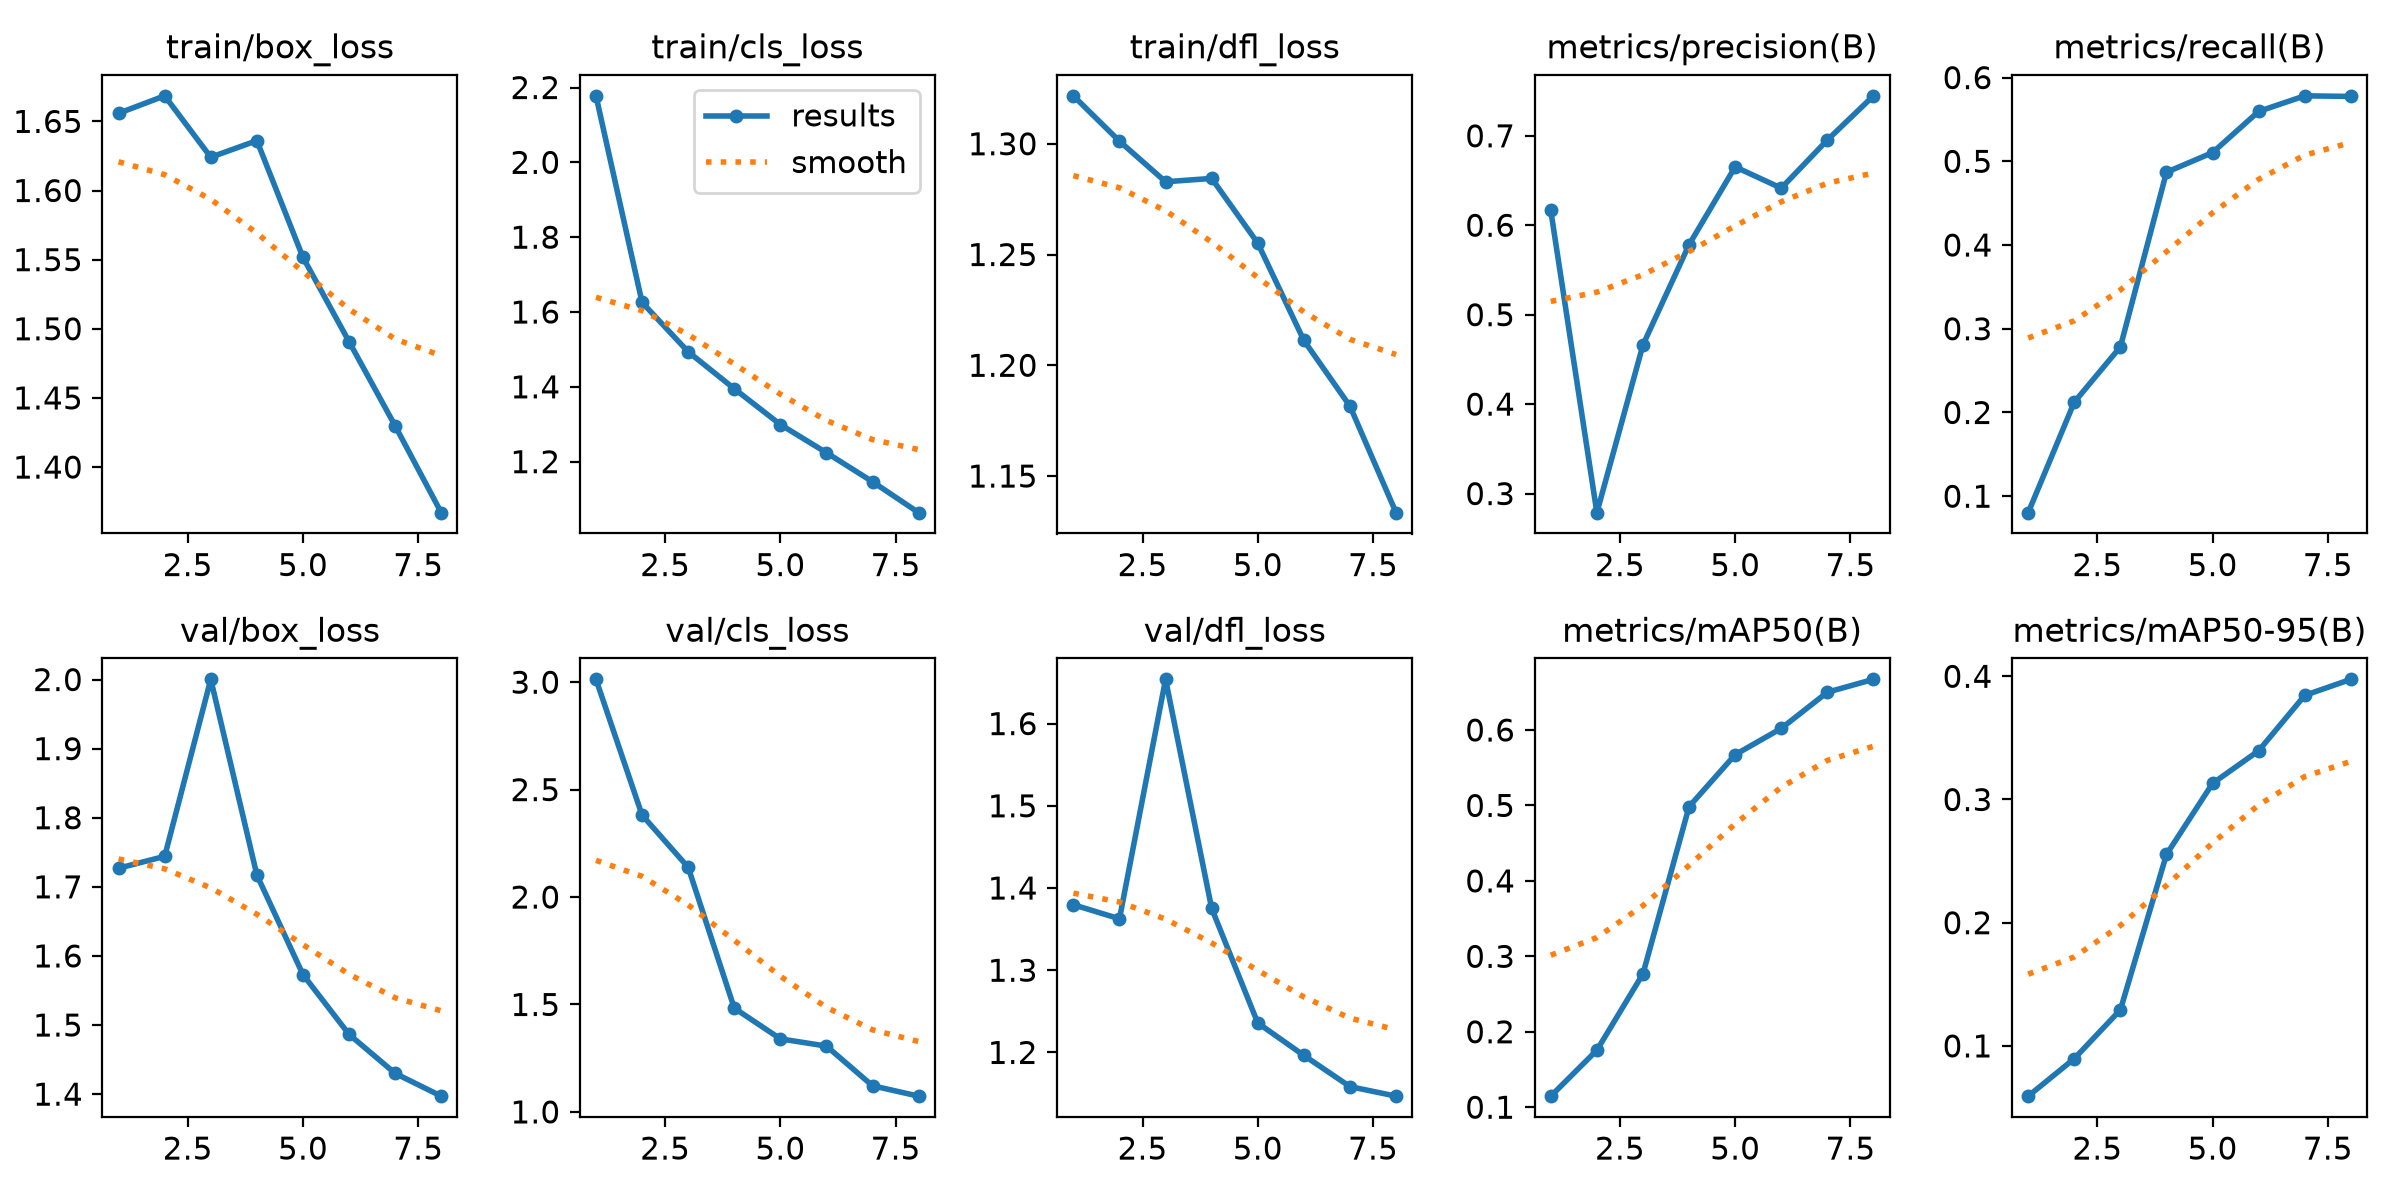

Values plotted in this chart, from the file beside it:
epoch, time, train/box_loss, train/cls_loss, train/dfl_loss, metrics/precision(B), metrics/recall(B), metrics/mAP50(B), metrics/mAP50-95(B), val/box_loss, val/cls_loss, val/dfl_loss, lr/pg0, lr/pg1, lr/pg2
1, 111, 1.656, 2.178, 1.322, 0.6165, 0.08034, 0.1146, 0.05921, 1.727, 3.013, 1.38, 0.0006533, 0.0006533, 0.0006533
2, 223.5, 1.668, 1.626, 1.301, 0.2787, 0.2123, 0.1755, 0.08966, 1.744, 2.381, 1.363, 0.001157, 0.001157, 0.001157
3, 334.2, 1.624, 1.494, 1.283, 0.4662, 0.2783, 0.2768, 0.1292, 2, 2.138, 1.654, 0.001495, 0.001495, 0.001495
4, 445.2, 1.636, 1.395, 1.284, 0.5783, 0.4869, 0.4984, 0.2554, 1.717, 1.483, 1.375, 0.001257, 0.001257, 0.001257
5, 557.3, 1.552, 1.299, 1.255, 0.6653, 0.5104, 0.5673, 0.3131, 1.573, 1.34, 1.236, 0.00101, 0.00101, 0.00101
6, 669.8, 1.491, 1.224, 1.211, 0.6415, 0.5596, 0.6021, 0.3396, 1.486, 1.306, 1.196, 0.0007625, 0.0007625, 0.0007625
7, 793, 1.43, 1.146, 1.182, 0.6953, 0.5782, 0.6501, 0.3845, 1.43, 1.122, 1.158, 0.000515, 0.000515, 0.000515
8, 918.3, 1.367, 1.064, 1.133, 0.7447, 0.5775, 0.6672, 0.3975, 1.397, 1.073, 1.147, 0.0002675, 0.0002675, 0.0002675
